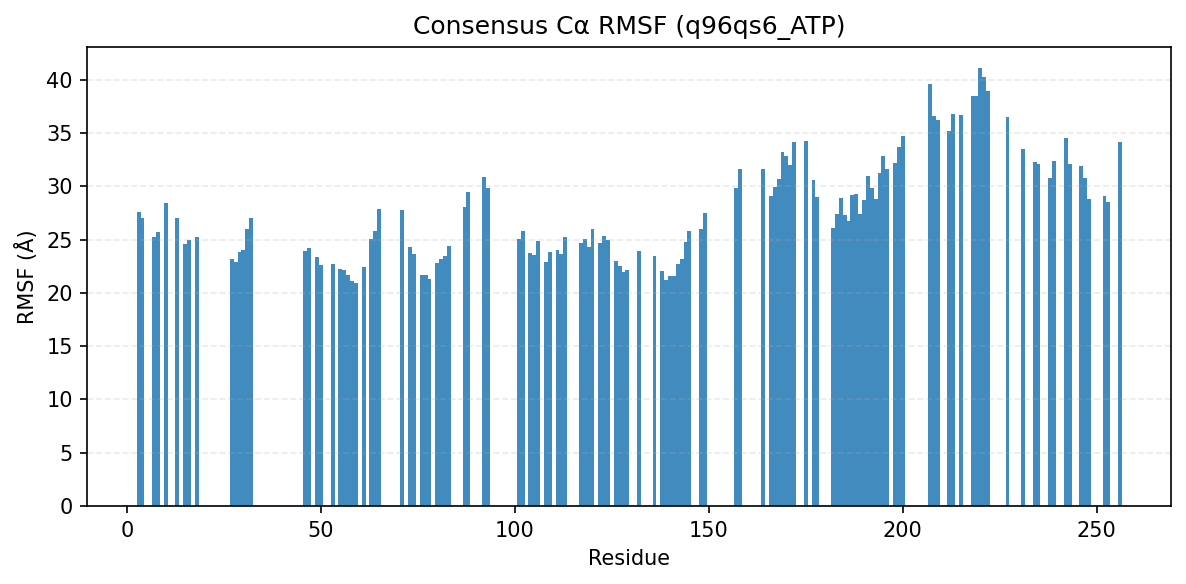

Data behind this chart, as committed beside it:
consensus_index, resid, aa, rmsf_A
0, 3, I, 27.57
1, 4, K, 26.99
2, 7, I, 25.23
3, 8, G, 25.69
4, 10, G, 28.43
5, 13, S, 27.01
6, 15, V, 24.58
7, 16, V, 24.98
8, 18, V, 25.26
11, 27, F, 23.16
12, 28, A, 22.91
13, 29, I, 23.87
14, 30, K, 24.03
15, 31, V, 26.01
16, 32, M, 27.04
17, 46, E, 23.9
18, 47, L, 24.24
19, 49, V, 23.33
20, 50, L, 22.63
21, 53, V, 22.73
22, 55, H, 22.24
23, 56, R, 22.1
24, 57, Y, 21.63
25, 58, I, 21.15
26, 59, V, 20.95
27, 61, L, 22.46
28, 63, E, 25.07
29, 64, I, 25.82
30, 65, F, 27.86
31, 71, V, 27.73
32, 73, M, 24.29
33, 74, V, 23.59
34, 76, E, 21.69
35, 77, L, 21.64
36, 78, A, 21.34
37, 80, G, 22.77
38, 81, G, 23.15
39, 82, E, 23.46
40, 83, L, 24.4
41, 87, L, 28.01
42, 88, I, 29.46
44, 92, S, 30.91
45, 93, F, 29.87
46, 101, I, 25.03
47, 102, L, 25.77
48, 104, M, 23.77
49, 105, V, 23.52
50, 106, A, 24.86
51, 108, G, 22.85
52, 109, I, 23.83
53, 111, Y, 24
54, 112, L, 23.68
55, 113, H, 25.27
56, 117, I, 24.69
57, 118, T, 25.01
58, 119, H, 24.26
59, 120, R, 26
60, 122, L, 24.64
61, 123, K, 25.29
62, 124, P, 24.94
... 72 more rows
